Dataset: dataset (GitHub, ALEN0602/Coin_Recognition). Classes: 10 piso coin, 1 piso coin, 20 piso coin, 25 centavo coin, 5 piso coin.

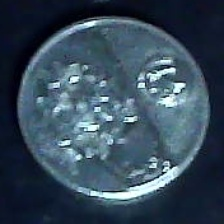
Label: 1 piso coin

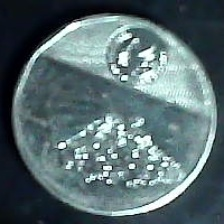
Label: 10 piso coin

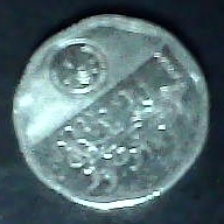
Label: 5 piso coin

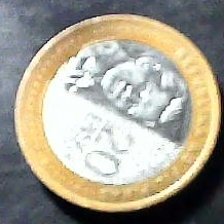
Label: 20 piso coin

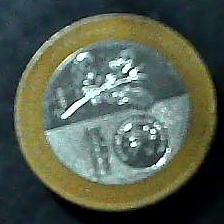
Label: 20 piso coin

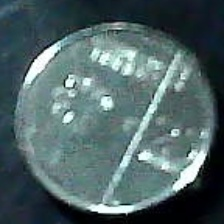
Label: 25 centavo coin
